pico-8 play session: no input (idle), after a click and taps of 🅾, ❎, 🅾+❎, 🅾 in the second before t = 0

[t = 1 s] idle ~1s (no d-pad/buttons)
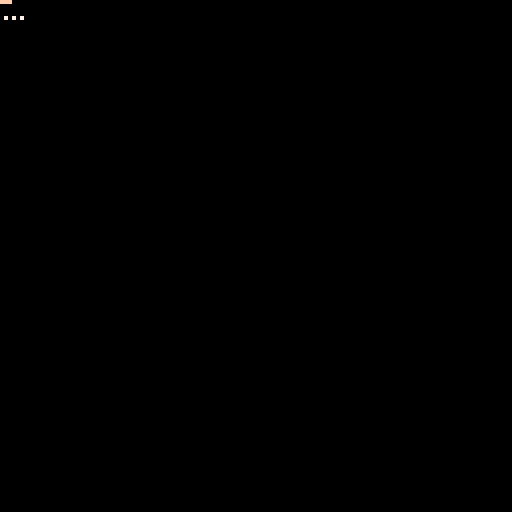

pico-8 cartridge
version 42
__lua__
printh("RESULT sub_neg1_5 "..sub("hello",-1.5))
printh("RESULT sub_neg0_5 "..sub("hello",-0.5))
printh("RESULT sub_1_5 "..sub("hello",1.5))
printh("RESULT chr_neg0_5 "..ord(chr(-0.5)))
printh("RESULT chr_neg1_5 "..ord(chr(-1.5)))
poke(0x6000,0)
mset(0,0,5)
printh("RESULT mget_negx "..mget(-0.5,0))
printh("RESULT mget_0_5 "..mget(0.5,0))
fset(0,7,true)
printh("RESULT fget_negn "..(fget(-0.5) and "t" or "f"))
printh("RESULT fget_0_5 "..(fget(0.5) and "t" or "f"))
poke(0,0)
poke(0,-0.5)
printh("RESULT poke_negfrac "..peek(0))
poke(1,255.9)
printh("RESULT poke_frac_up "..peek(1))
memset(0x100,7,4)
printh("RESULT memset_val "..peek(0x100))
memset(0x104,-0.5,4)
printh("RESULT memset_val_neg "..peek(0x104))
cls()
sset(0,0,8)
spr(0,-0.5,0)
printh("RESULT spr_pixel_x0 "..pget(0,0))
printh("RESULT spr_pixel_xneg1 "..pget(-1,0))
printh("DONE")
